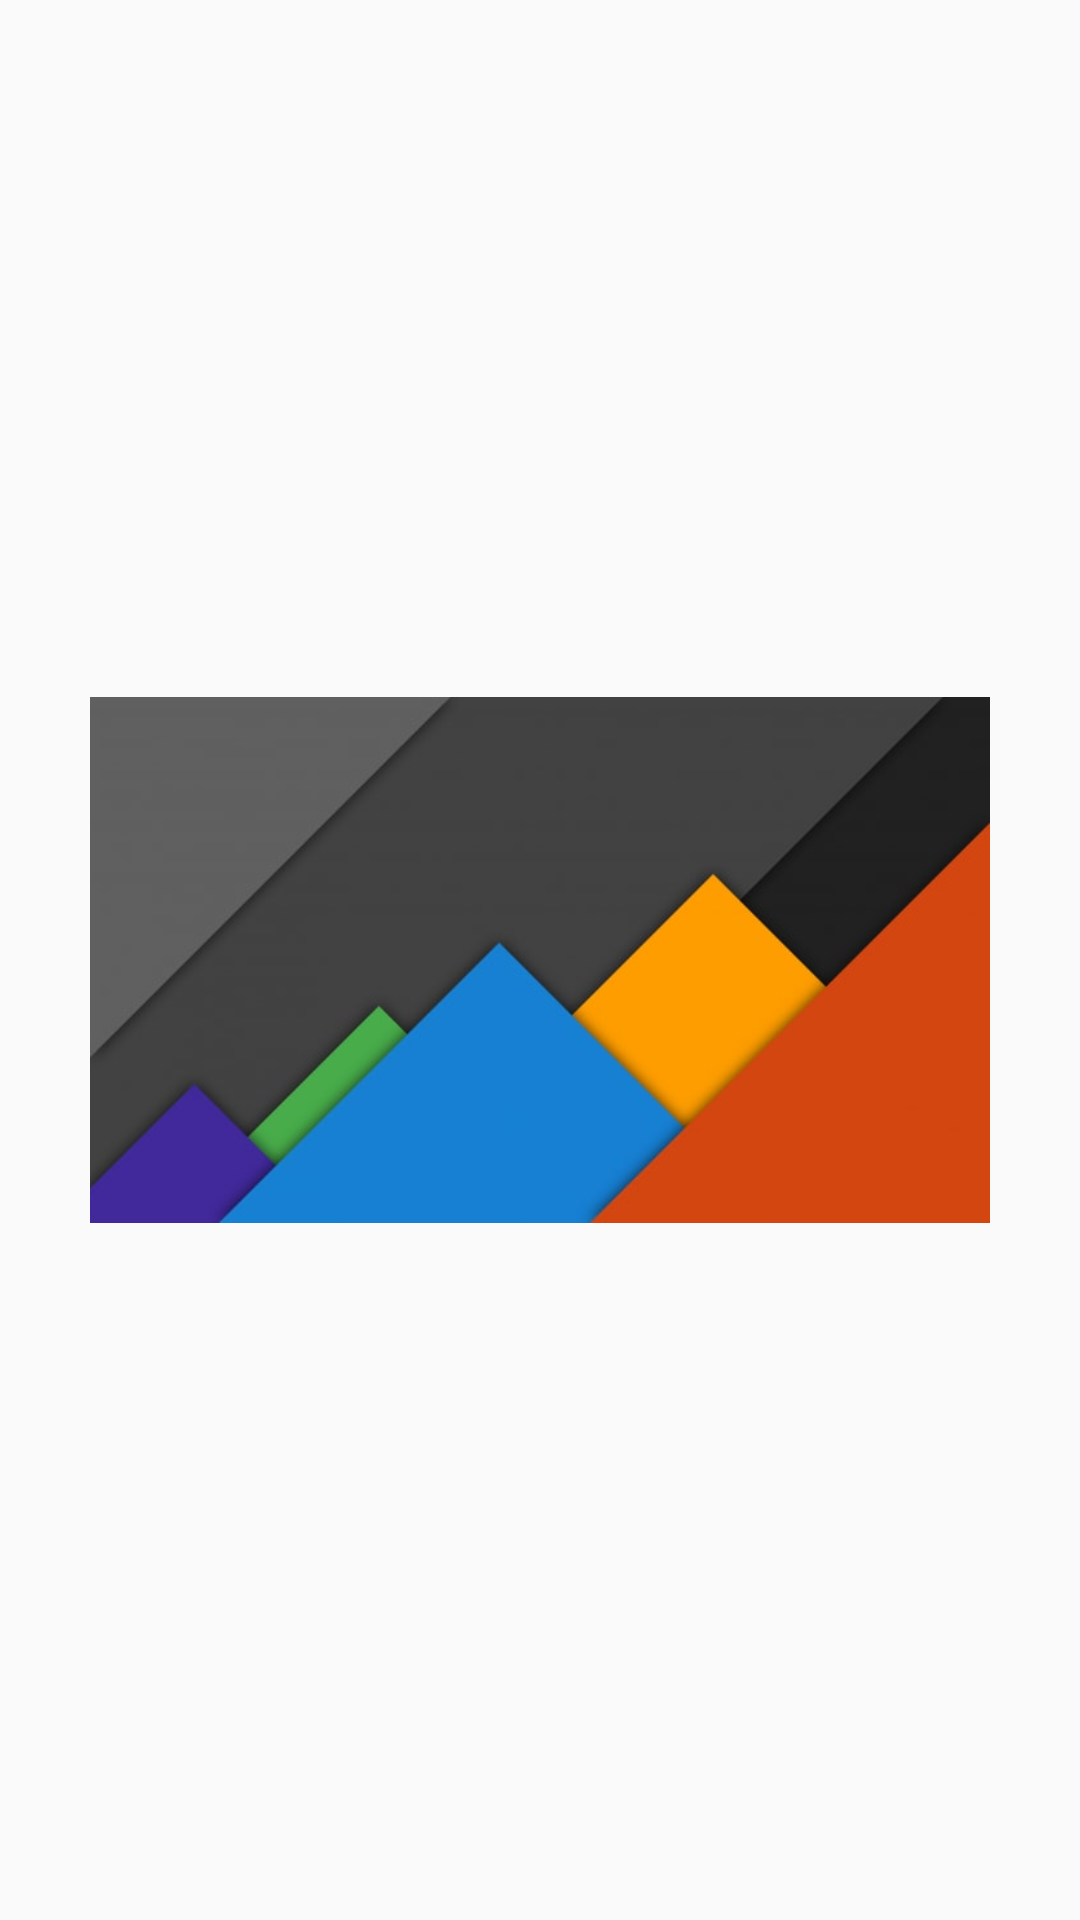

Android layout source for this screen:
<!-- AndroidManifest.xml: application theme AppTheme -->
<!-- res/layout/activity_splash.xml -->
<?xml version="1.0" encoding="utf-8"?>
<RelativeLayout xmlns:android="http://schemas.android.com/apk/res/android"
    xmlns:tools="http://schemas.android.com/tools"
    android:layout_width="match_parent"
    android:layout_height="match_parent"
    tools:context="dergi.degisim.splash.SplashScreen">

    <ImageView
        android:id="@+id/splash_img"
        android:layout_width="300dp"
        android:layout_height="300dp"
        android:layout_centerInParent="true"
        android:src="@drawable/material_img"/>

</RelativeLayout>
<!-- resources referenced by this layout -->
<resources>
  <!-- drawable material_img: jpg bitmap (drawable, 13271 bytes) -->
  <style name="AppTheme" parent="Theme.AppCompat.Light.DarkActionBar">
          
          <item name="colorPrimary">@color/colorPrimary</item>
          <item name="colorPrimaryDark">@color/colorPrimaryDark</item>
          <item name="colorAccent">@color/colorAccent</item>
      </style>
  <color name="colorPrimary">#8c00a5</color>
  <color name="colorPrimaryDark">#6c007f</color>
  <color name="colorAccent">#38c9ff</color>
</resources>
